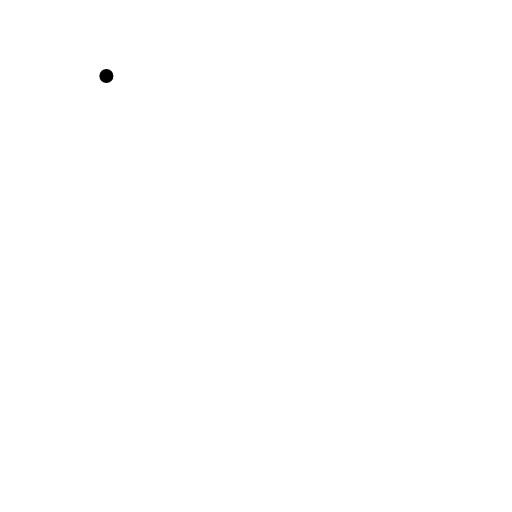
t = 0.00 s
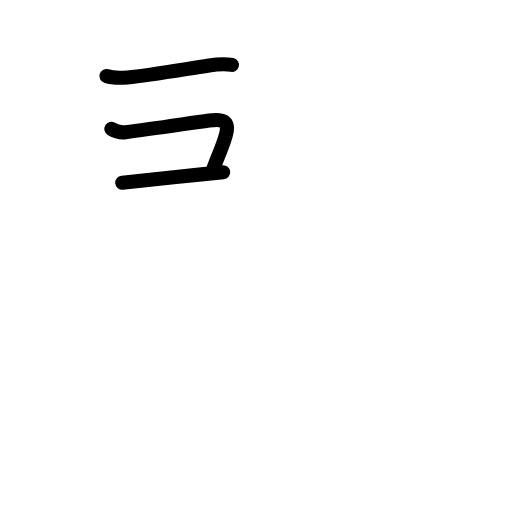
t = 2.88 s
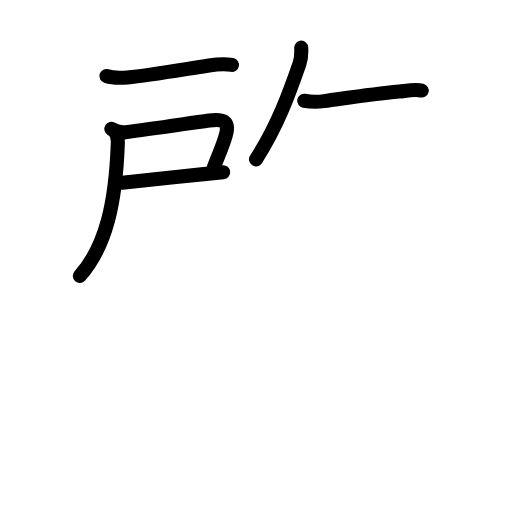
t = 5.58 s
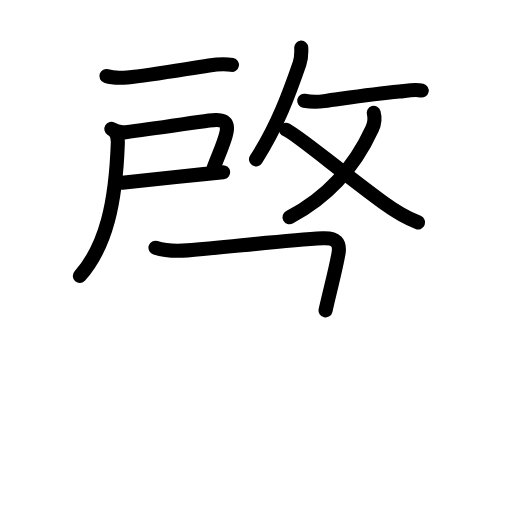
t = 8.44 s
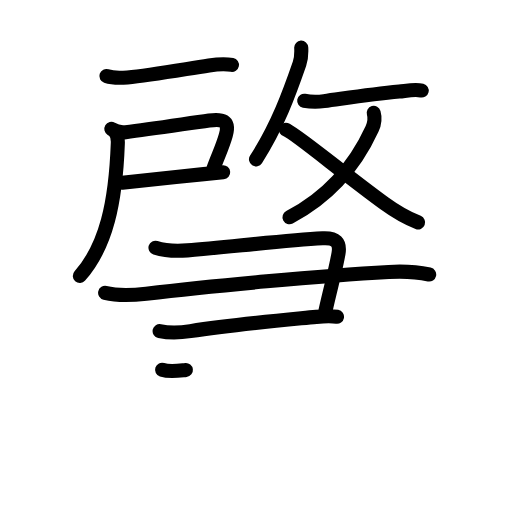
t = 11.25 s
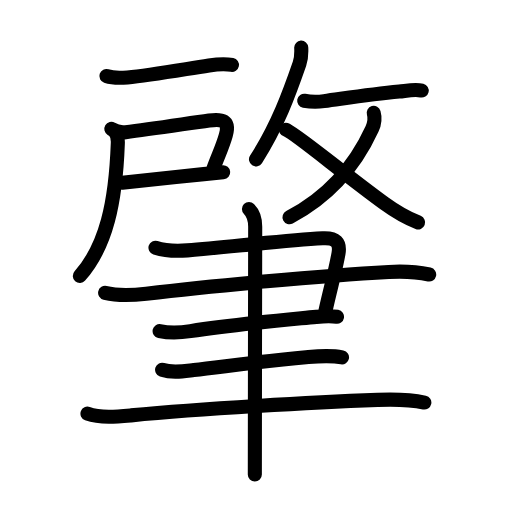
t = 14.00 s

The animated SVG that drew these frames (rendered in a browser with its animation timeline set to each time). Animation: 52 SMIL elements (animate=52); one cycle of 14.00 s.

<?xml version="1.0" encoding="UTF-8"?>
<!--
AniKanjiVG is licensed by CC-BY-SA Paul C. Sommerhoff (https://bitbucket.org/sommerhoff/anikanjivg).
AniKanjiVG uses KanjiVG which is licensed by CC-BY-SA Ulrich Apel (http://kanjivg.tagaini.net).
See also http://creativecommons.org/licenses/by-sa/3.0/
-->
<svg xmlns:kvg='http://kanjivg.tagaini.net' xmlns='http://www.w3.org/2000/svg' width='109' height='109' viewBox='0 0 109 109' style='fill:none;stroke:#000000;stroke-width:3;stroke-linecap:round;stroke-linejoin:round;' id="kvg:kanji_08087"><g id="kvg:08087" kvg:element="肇"><g id="kvg:08087-g1" kvg:position="top"><g id="kvg:08087-g2" kvg:element="戸" kvg:position="left"><path id="kvg:08087-s1" kvg:type="㇐" d="M22.65,16.19c1.28,0.43,3.21,0.4,4.48,0.29c4.71-0.41,11.39-1.62,17.36-2.54c1.61-0.25,3.28-0.43,4.89-0.11"><animate attributeName="d" begin="0.0s" dur="0.3333333333333333s" from="M22.65,16.19C22.65,16.19,22.65,16.19,22.65,16.19" to="M22.65,16.19c1.28,0.43,3.21,0.4,4.48,0.29" />
<animate attributeName="d" begin="0.3333333333333333s" dur="0.3333333333333333s" from="M22.65,16.19c1.28,0.43,3.21,0.4,4.48,0.29c0,0,0,0,0,0,0" to="M22.65,16.19c1.28,0.43,3.21,0.4,4.48,0.29c4.71-0.41,11.39-1.62,17.36-2.54" />
<animate attributeName="d" begin="0.6666666666666666s" dur="0.3333333333333333s" from="M22.65,16.19c1.28,0.43,3.21,0.4,4.48,0.29c4.71-0.41,11.39-1.62,17.36-2.54c0,0,0,0,0,0,0" to="M22.65,16.19c1.28,0.43,3.21,0.4,4.48,0.29c4.71-0.41,11.39-1.62,17.36-2.54c1.61-0.25,3.28-0.43,4.89-0.11" />
</path>
<path id="kvg:08087-s2" kvg:type="㇕c" d="M23.7,27.44c0.93,0.56,1.81,0.85,3.04,0.7c5.42-0.69,13.14-1.85,17.77-2.49c2.69-0.37,4.48-0.12,3.57,3.12c-0.69,2.46-1.6,4.27-2.65,7.12"><animate attributeName="d" begin="1.0s" dur="0.25s" from="M23.7,27.44C23.7,27.44,23.7,27.44,23.7,27.44" to="M23.7,27.44c0.93,0.56,1.81,0.85,3.04,0.7" />
<animate attributeName="d" begin="1.25s" dur="0.25s" from="M23.7,27.44c0.93,0.56,1.81,0.85,3.04,0.7c0,0,0,0,0,0,0" to="M23.7,27.44c0.93,0.56,1.81,0.85,3.04,0.7c5.42-0.69,13.14-1.85,17.77-2.49" />
<animate attributeName="d" begin="1.5s" dur="0.25s" from="M23.7,27.44c0.93,0.56,1.81,0.85,3.04,0.7c5.42-0.69,13.14-1.85,17.77-2.49c0,0,0,0,0,0,0" to="M23.7,27.44c0.93,0.56,1.81,0.85,3.04,0.7c5.42-0.69,13.14-1.85,17.77-2.49c2.69-0.37,4.48-0.12,3.57,3.12" />
<animate attributeName="d" begin="1.75s" dur="0.25s" from="M23.7,27.44c0.93,0.56,1.81,0.85,3.04,0.7c5.42-0.69,13.14-1.85,17.77-2.49c2.69-0.37,4.48-0.12,3.57,3.12c0,0,0,0,0,0,0" to="M23.7,27.44c0.93,0.56,1.81,0.85,3.04,0.7c5.42-0.69,13.14-1.85,17.77-2.49c2.69-0.37,4.48-0.12,3.57,3.12c-0.69,2.46-1.6,4.27-2.65,7.12" />
<animate attributeName="d" begin="0s" dur="1.0s" from="M-100,-100" to="M-100,-100" />
</path>
<path id="kvg:08087-s3" kvg:type="㇐b" d="M26.02,38.89c4.89-0.51,11.55-1.25,17.35-1.82c1.45-0.14,2.84-0.27,4.14-0.39"><animate attributeName="d" begin="2.0s" dur="0.5s" from="M26.02,38.89C26.02,38.89,26.02,38.89,26.02,38.89" to="M26.02,38.89c4.89-0.51,11.55-1.25,17.35-1.82" />
<animate attributeName="d" begin="2.5s" dur="0.5s" from="M26.02,38.89c4.89-0.51,11.55-1.25,17.35-1.82c0,0,0,0,0,0,0" to="M26.02,38.89c4.89-0.51,11.55-1.25,17.35-1.82c1.45-0.14,2.84-0.27,4.14-0.39" />
<animate attributeName="d" begin="0s" dur="2.0s" from="M-100,-100" to="M-100,-100" />
</path>
<path id="kvg:08087-s4" kvg:type="㇒" d="M24.37,27.94c0.66,0.66,0.76,1.5,0.71,2.63C24.62,43.12,22.62,52.38,17,58.75"><animate attributeName="d" begin="3.0s" dur="0.5s" from="M24.37,27.94C24.37,27.94,24.37,27.94,24.37,27.94" to="M24.37,27.94c0.66,0.66,0.76,1.5,0.71,2.63" />
<animate attributeName="d" begin="3.5s" dur="0.5s" from="M24.37,27.94c0.66,0.66,0.76,1.5,0.71,2.63c0,0,0,0,0,0,0" to="M24.37,27.94c0.66,0.66,0.76,1.5,0.71,2.63C24.62,43.12,22.62,52.38,17,58.75" />
<animate attributeName="d" begin="0s" dur="3.0s" from="M-100,-100" to="M-100,-100" />
</path>
</g>
<g id="kvg:08087-g3" kvg:element="攵" kvg:position="right"><g id="kvg:08087-g4" kvg:position="top"><path id="kvg:08087-s5" kvg:type="㇒" d="M64.13,10.14c0.06,1.24,0.04,2.26-0.37,3.44c-2.14,6.17-4.64,13.17-9.26,20.35"><animate attributeName="d" begin="4.0s" dur="0.5s" from="M64.13,10.14C64.13,10.14,64.13,10.14,64.13,10.14" to="M64.13,10.14c0.06,1.24,0.04,2.26-0.37,3.44" />
<animate attributeName="d" begin="4.5s" dur="0.5s" from="M64.13,10.14c0.06,1.24,0.04,2.26-0.37,3.44c0,0,0,0,0,0,0" to="M64.13,10.14c0.06,1.24,0.04,2.26-0.37,3.44c-2.14,6.17-4.64,13.17-9.26,20.35" />
<animate attributeName="d" begin="0s" dur="4.0s" from="M-100,-100" to="M-100,-100" />
</path>
<path id="kvg:08087-s6" kvg:type="㇐" d="M64.76,21.45c1.43,0.26,2.8,0.27,4.23,0.08c4.99-0.68,9.88-1.46,16.02-2.05c1.46-0.14,3.32-0.55,4.77-0.2"><animate attributeName="d" begin="5.0s" dur="0.3333333333333333s" from="M64.76,21.45C64.76,21.45,64.76,21.45,64.76,21.45" to="M64.76,21.45c1.43,0.26,2.8,0.27,4.23,0.08" />
<animate attributeName="d" begin="5.333333333333333s" dur="0.3333333333333333s" from="M64.76,21.45c1.43,0.26,2.8,0.27,4.23,0.08c0,0,0,0,0,0,0" to="M64.76,21.45c1.43,0.26,2.8,0.27,4.23,0.08c4.99-0.68,9.88-1.46,16.02-2.05" />
<animate attributeName="d" begin="5.666666666666667s" dur="0.3333333333333333s" from="M64.76,21.45c1.43,0.26,2.8,0.27,4.23,0.08c4.99-0.68,9.88-1.46,16.02-2.05c0,0,0,0,0,0,0" to="M64.76,21.45c1.43,0.26,2.8,0.27,4.23,0.08c4.99-0.68,9.88-1.46,16.02-2.05c1.46-0.14,3.32-0.55,4.77-0.2" />
<animate attributeName="d" begin="0s" dur="5.0s" from="M-100,-100" to="M-100,-100" />
</path>
</g>
<g id="kvg:08087-g5" kvg:element="乂" kvg:position="bottom"><g id="kvg:08087-g6" kvg:element="丿"><path id="kvg:08087-s7" kvg:type="㇒" d="M79.56,24.02c0.32,1.11,0.08,2.48-0.35,3.42C75.62,35.25,70,41.88,61.63,46.25"><animate attributeName="d" begin="6.0s" dur="0.5s" from="M79.56,24.02C79.56,24.02,79.56,24.02,79.56,24.02" to="M79.56,24.02c0.32,1.11,0.08,2.48-0.35,3.42" />
<animate attributeName="d" begin="6.5s" dur="0.5s" from="M79.56,24.02c0.32,1.11,0.08,2.48-0.35,3.42c0,0,0,0,0,0,0" to="M79.56,24.02c0.32,1.11,0.08,2.48-0.35,3.42C75.62,35.25,70,41.88,61.63,46.25" />
<animate attributeName="d" begin="0s" dur="6.0s" from="M-100,-100" to="M-100,-100" />
</path>
</g>
<path id="kvg:08087-s8" kvg:type="㇏" d="M60.88,27.62c1.6,0.43,12.12,9.25,20.92,15.64c2.41,1.75,5.08,3.24,7.21,4.09"><animate attributeName="d" begin="7.0s" dur="0.5s" from="M60.88,27.62C60.88,27.62,60.88,27.62,60.88,27.62" to="M60.88,27.62c1.6,0.43,12.12,9.25,20.92,15.64" />
<animate attributeName="d" begin="7.5s" dur="0.5s" from="M60.88,27.62c1.6,0.43,12.12,9.25,20.92,15.64c0,0,0,0,0,0,0" to="M60.88,27.62c1.6,0.43,12.12,9.25,20.92,15.64c2.41,1.75,5.08,3.24,7.21,4.09" />
<animate attributeName="d" begin="0s" dur="7.0s" from="M-100,-100" to="M-100,-100" />
</path>
</g>
</g>
</g>
<g id="kvg:08087-g7" kvg:element="聿" kvg:position="bottom" kvg:radical="general"><g id="kvg:08087-g8" kvg:element="⺕" kvg:variant="true" kvg:original="彑"><path id="kvg:08087-s9" kvg:type="㇕c" d="M33.1,52.74c2.4,0.76,4.38,0.75,6.79,0.56c8.92-0.72,20.65-2.12,28.79-2.56c2.84-0.15,3.79,0.89,3.38,3.25c-0.66,3.73-1.68,7.26-2.75,12.09"><animate attributeName="d" begin="8.0s" dur="0.25s" from="M33.1,52.74C33.1,52.74,33.1,52.74,33.1,52.74" to="M33.1,52.74c2.4,0.76,4.38,0.75,6.79,0.56" />
<animate attributeName="d" begin="8.25s" dur="0.25s" from="M33.1,52.74c2.4,0.76,4.38,0.75,6.79,0.56c0,0,0,0,0,0,0" to="M33.1,52.74c2.4,0.76,4.38,0.75,6.79,0.56c8.92-0.72,20.65-2.12,28.79-2.56" />
<animate attributeName="d" begin="8.5s" dur="0.25s" from="M33.1,52.74c2.4,0.76,4.38,0.75,6.79,0.56c8.92-0.72,20.65-2.12,28.79-2.56c0,0,0,0,0,0,0" to="M33.1,52.74c2.4,0.76,4.38,0.75,6.79,0.56c8.92-0.72,20.65-2.12,28.79-2.56c2.84-0.15,3.79,0.89,3.38,3.25" />
<animate attributeName="d" begin="8.75s" dur="0.25s" from="M33.1,52.74c2.4,0.76,4.38,0.75,6.79,0.56c8.92-0.72,20.65-2.12,28.79-2.56c2.84-0.15,3.79,0.89,3.38,3.25c0,0,0,0,0,0,0" to="M33.1,52.74c2.4,0.76,4.38,0.75,6.79,0.56c8.92-0.72,20.65-2.12,28.79-2.56c2.84-0.15,3.79,0.89,3.38,3.25c-0.66,3.73-1.68,7.26-2.75,12.09" />
<animate attributeName="d" begin="0s" dur="8.0s" from="M-100,-100" to="M-100,-100" />
</path>
<path id="kvg:08087-s10" kvg:type="㇐" d="M22.38,62.35c2.97,0.71,5.77,0.52,8.76,0.17c13.73-1.64,37.42-3.82,51.61-4.62c3-0.17,5.68-0.09,8.62,0.54"><animate attributeName="d" begin="9.0s" dur="0.3333333333333333s" from="M22.38,62.35C22.38,62.35,22.38,62.35,22.38,62.35" to="M22.38,62.35c2.97,0.71,5.77,0.52,8.76,0.17" />
<animate attributeName="d" begin="9.333333333333334s" dur="0.3333333333333333s" from="M22.38,62.35c2.97,0.71,5.77,0.52,8.76,0.17c0,0,0,0,0,0,0" to="M22.38,62.35c2.97,0.71,5.77,0.52,8.76,0.17c13.73-1.64,37.42-3.82,51.61-4.62" />
<animate attributeName="d" begin="9.666666666666666s" dur="0.3333333333333333s" from="M22.38,62.35c2.97,0.71,5.77,0.52,8.76,0.17c13.73-1.64,37.42-3.82,51.61-4.62c0,0,0,0,0,0,0" to="M22.38,62.35c2.97,0.71,5.77,0.52,8.76,0.17c13.73-1.64,37.42-3.82,51.61-4.62c3-0.17,5.68-0.09,8.62,0.54" />
<animate attributeName="d" begin="0s" dur="9.0s" from="M-100,-100" to="M-100,-100" />
</path>
<path id="kvg:08087-s11" kvg:type="㇐" d="M33.98,70.48c2.18,0.46,4.39,0.35,6.57,0.01c8.83-1.37,15.96-1.99,26.79-3.03c1.74-0.17,3.09-0.25,4.41-0.02"><animate attributeName="d" begin="10.0s" dur="0.3333333333333333s" from="M33.98,70.48C33.98,70.48,33.98,70.48,33.98,70.48" to="M33.98,70.48c2.18,0.46,4.39,0.35,6.57,0.01" />
<animate attributeName="d" begin="10.333333333333334s" dur="0.3333333333333333s" from="M33.98,70.48c2.18,0.46,4.39,0.35,6.57,0.01c0,0,0,0,0,0,0" to="M33.98,70.48c2.18,0.46,4.39,0.35,6.57,0.01c8.83-1.37,15.96-1.99,26.79-3.03" />
<animate attributeName="d" begin="10.666666666666666s" dur="0.3333333333333333s" from="M33.98,70.48c2.18,0.46,4.39,0.35,6.57,0.01c8.83-1.37,15.96-1.99,26.79-3.03c0,0,0,0,0,0,0" to="M33.98,70.48c2.18,0.46,4.39,0.35,6.57,0.01c8.83-1.37,15.96-1.99,26.79-3.03c1.74-0.17,3.09-0.25,4.41-0.02" />
<animate attributeName="d" begin="0s" dur="10.0s" from="M-100,-100" to="M-100,-100" />
</path>
</g>
<path id="kvg:08087-s12" kvg:type="㇐" d="M34.51,78.72c2.17,0.72,4.54,0.31,6.75,0.06c6.49-0.74,15.47-2.02,23.88-2.73c2.62-0.22,5.08-0.48,7.67,0.04"><animate attributeName="d" begin="11.0s" dur="0.3333333333333333s" from="M34.51,78.72C34.51,78.72,34.51,78.72,34.51,78.72" to="M34.51,78.72c2.17,0.72,4.54,0.31,6.75,0.06" />
<animate attributeName="d" begin="11.333333333333334s" dur="0.3333333333333333s" from="M34.51,78.72c2.17,0.72,4.54,0.31,6.75,0.06c0,0,0,0,0,0,0" to="M34.51,78.72c2.17,0.72,4.54,0.31,6.75,0.06c6.49-0.74,15.47-2.02,23.88-2.73" />
<animate attributeName="d" begin="11.666666666666666s" dur="0.3333333333333333s" from="M34.51,78.72c2.17,0.72,4.54,0.31,6.75,0.06c6.49-0.74,15.47-2.02,23.88-2.73c0,0,0,0,0,0,0" to="M34.51,78.72c2.17,0.72,4.54,0.31,6.75,0.06c6.49-0.74,15.47-2.02,23.88-2.73c2.62-0.22,5.08-0.48,7.67,0.04" />
<animate attributeName="d" begin="0s" dur="11.0s" from="M-100,-100" to="M-100,-100" />
</path>
<path id="kvg:08087-s13" kvg:type="㇐" d="M18.62,88.07c2.77,0.99,6.41,0.63,9.27,0.36c15.25-1.44,38.88-2.79,52.49-3.3c3.48-0.13,6.56-0.17,9.96,0.57"><animate attributeName="d" begin="12.0s" dur="0.3333333333333333s" from="M18.62,88.07C18.62,88.07,18.62,88.07,18.62,88.07" to="M18.62,88.07c2.77,0.99,6.41,0.63,9.27,0.36" />
<animate attributeName="d" begin="12.333333333333334s" dur="0.3333333333333333s" from="M18.62,88.07c2.77,0.99,6.41,0.63,9.27,0.36c0,0,0,0,0,0,0" to="M18.62,88.07c2.77,0.99,6.41,0.63,9.27,0.36c15.25-1.44,38.88-2.79,52.49-3.3" />
<animate attributeName="d" begin="12.666666666666666s" dur="0.3333333333333333s" from="M18.62,88.07c2.77,0.99,6.41,0.63,9.27,0.36c15.25-1.44,38.88-2.79,52.49-3.3c0,0,0,0,0,0,0" to="M18.62,88.07c2.77,0.99,6.41,0.63,9.27,0.36c15.25-1.44,38.88-2.79,52.49-3.3c3.48-0.13,6.56-0.17,9.96,0.57" />
<animate attributeName="d" begin="0s" dur="12.0s" from="M-100,-100" to="M-100,-100" />
</path>
<g id="kvg:08087-g9" kvg:element="丨"><path id="kvg:08087-s14" kvg:type="㇑" d="M53,44.5c1.19,1.19,1.33,2.5,1.33,3.78c0,0.78-0.06,30.49-0.07,45.47c0,3.27-0.01,5.84-0.01,7.25"><animate attributeName="d" begin="13.0s" dur="0.3333333333333333s" from="M53,44.5C53,44.5,53,44.5,53,44.5" to="M53,44.5c1.19,1.19,1.33,2.5,1.33,3.78" />
<animate attributeName="d" begin="13.333333333333334s" dur="0.3333333333333333s" from="M53,44.5c1.19,1.19,1.33,2.5,1.33,3.78c0,0,0,0,0,0,0" to="M53,44.5c1.19,1.19,1.33,2.5,1.33,3.78c0,0.78-0.06,30.49-0.07,45.47" />
<animate attributeName="d" begin="13.666666666666666s" dur="0.3333333333333333s" from="M53,44.5c1.19,1.19,1.33,2.5,1.33,3.78c0,0.78-0.06,30.49-0.07,45.47c0,0,0,0,0,0,0" to="M53,44.5c1.19,1.19,1.33,2.5,1.33,3.78c0,0.78-0.06,30.49-0.07,45.47c0,3.27-0.01,5.84-0.01,7.25" />
<animate attributeName="d" begin="0s" dur="13.0s" from="M-100,-100" to="M-100,-100" />
</path>
</g>
</g>
</g>
</svg>
